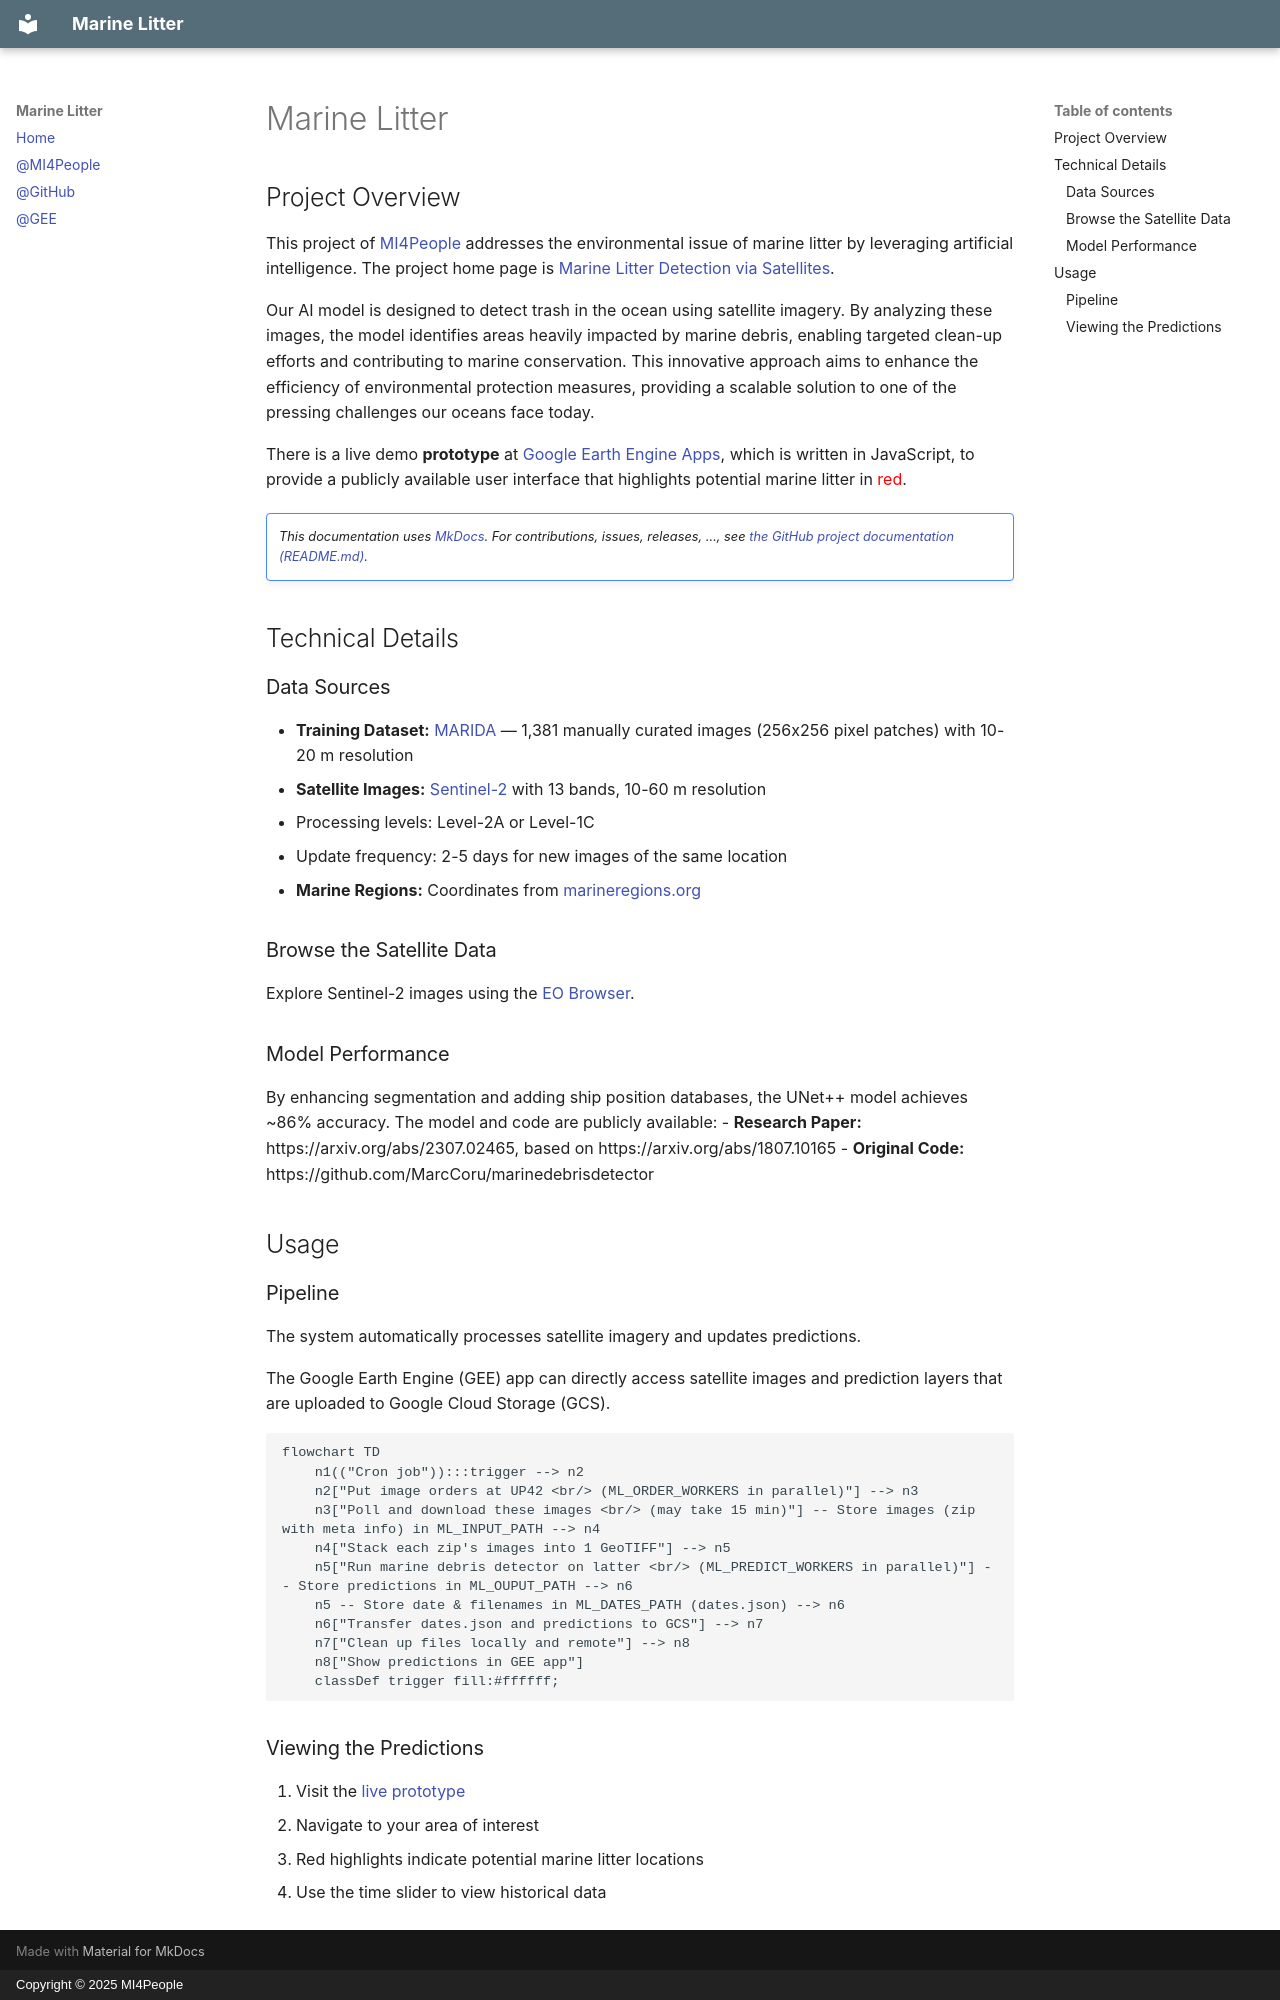

repository: MI4People/Marine_Litter · page: index.html · generator: mkdocs · copyright: Copyright © 2025 MI4People

# Marine Litter

## Project Overview
This project of [MI4People](https://www.mi4people.org) addresses the environmental issue of marine litter by leveraging
artificial intelligence. The project home page is
[Marine Litter Detection via Satellites](https://www.mi4people.org/marinelitterdetectionviasatellites).

Our AI model is designed to detect trash in the ocean using satellite imagery.
By analyzing these images, the model identifies areas heavily impacted by marine debris, enabling targeted clean-up
efforts and contributing to marine conservation.
This innovative approach aims to enhance the efficiency of environmental protection measures, providing a scalable
solution to one of the pressing challenges our oceans face today.

There is a live demo **prototype** at
[Google Earth Engine Apps](https://mi4people.projects.earthengine.app/view/marine-litter),
which is written in JavaScript,
to provide a publicly available user interface that highlights potential marine litter in
<span style="color:red">red</span>.

!!! note ""
    _This documentation uses [MkDocs](https://mkdocs.readthedocs.io/).
    For contributions, issues, releases, …, see
    [the GitHub project documentation (README.md)](https://github.com/MI4People/Marine_Litter)._

## Technical Details

### Data Sources
- **Training Dataset:** [MARIDA](https://journals.plos.org/plosone/article?id=10.1371/journal.pone.0262247)
  — 1,381 manually curated images (256x256 pixel patches) with 10-20 m resolution
- **Satellite Images:** [Sentinel-2](https://sentiwiki.copernicus.eu/web/s2-mission) with 13 bands, 10-60 m resolution
  - Processing levels: Level-2A or Level-1C
  - Update frequency: 2-5 days for new images of the same location
- **Marine Regions:** Coordinates from
  [marineregions.org](https://www.marineregions.org/gazetteer.php?p=details&id=3314)

### Browse the Satellite Data
Explore Sentinel-2 images using the [EO Browser](https://apps.sentinel-hub.com/eo-browser/?zoom=7&lat=43.77903&lng=12.95288&themeId=DEFAULT-THEME&visualizationUrl=U2FsdGVkX1%2Fo0MQMJMe9reZjbTR8h6F3Bk2e%2Bt0%2BuBNt2bdf%2BpUw5HUYZC%2BC6Zk1zVnenS9oXT%2BsMh%2B3%2FKwyedQZfEsnQgMEFJM1EjcNTvaGB%2B%2BWdB%2B2PMxbpGD06QXc&datasetId=S2L2A&fromTime=2019-07-15T00%3A00%3A00.000Z&toTime=2019-07-15T23%3A59%3A59.999Z&layerId=1_TRUE_COLOR&demSource3D=%22MAPZEN%22).

### Model Performance
By enhancing segmentation and adding ship position databases, the UNet++ model achieves ~86% accuracy.
The model and code are publicly available:
- **Research Paper:** https://arxiv.org/abs/2307.02465, based on https://arxiv.org/abs/1807.10165
- **Original Code:** https://github.com/MarcCoru/marinedebrisdetector

## Usage

### Pipeline
The system automatically processes satellite imagery and updates predictions.

The Google Earth Engine (GEE) app can directly access satellite images and prediction layers that are uploaded to
Google Cloud Storage (GCS).

```mermaid
flowchart TD
    n1(("Cron job")):::trigger --> n2
    n2["Put image orders at UP42 <br/> (ML_ORDER_WORKERS in parallel)"] --> n3
    n3["Poll and download these images <br/> (may take 15 min)"] -- Store images (zip with meta info) in ML_INPUT_PATH --> n4
    n4["Stack each zip's images into 1 GeoTIFF"] --> n5
    n5["Run marine debris detector on latter <br/> (ML_PREDICT_WORKERS in parallel)"] -- Store predictions in ML_OUPUT_PATH --> n6
    n5 -- Store date & filenames in ML_DATES_PATH (dates.json) --> n6
    n6["Transfer dates.json and predictions to GCS"] --> n7
    n7["Clean up files locally and remote"] --> n8
    n8["Show predictions in GEE app"]
    classDef trigger fill:#ffffff;
```

### Viewing the Predictions
1. Visit the [live prototype](https://mi4people.projects.earthengine.app/view/marine-litter)
2. Navigate to your area of interest
3. Red highlights indicate potential marine litter locations
4. Use the time slider to view historical data
